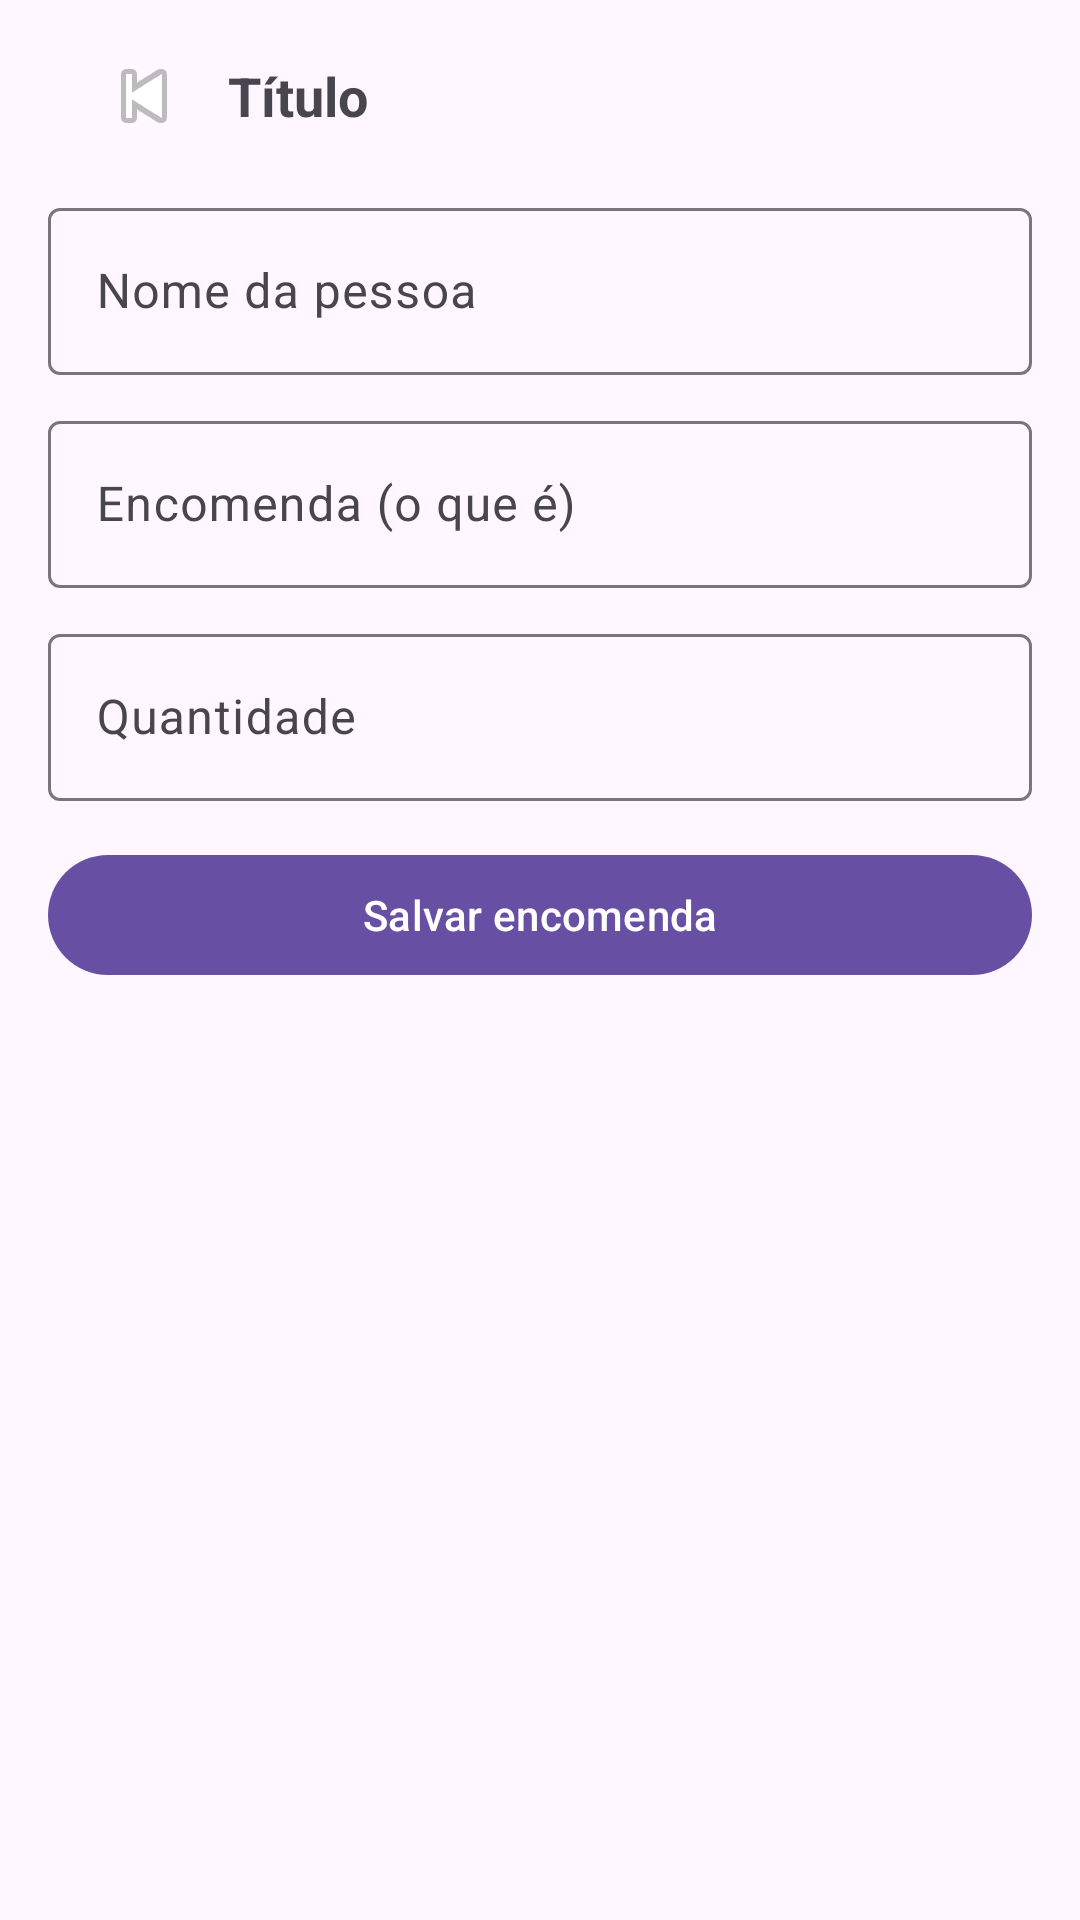

Here is an Android app screen rendered from its layout file. Give the layout XML and the strings, colors and styles it references.
<!-- AndroidManifest.xml: application theme Theme.EstoqueLoja -->
<!-- res/layout/activity_encomendas.xml -->
<?xml version="1.0" encoding="utf-8"?>
<LinearLayout xmlns:android="http://schemas.android.com/apk/res/android"
    android:id="@+id/rootEncomendas"
    android:layout_width="match_parent"
    android:layout_height="match_parent"
    android:orientation="vertical"
    android:paddingStart="16dp"
    android:paddingEnd="16dp">

    <include layout="@layout/view_header_back"/>

    <com.google.android.material.textfield.TextInputLayout
        android:layout_width="match_parent"
        android:layout_height="wrap_content">
        <com.google.android.material.textfield.TextInputEditText
            android:id="@+id/edNomePessoa"
            android:hint="Nome da pessoa"
            android:layout_width="match_parent"
            android:layout_height="wrap_content"/>
    </com.google.android.material.textfield.TextInputLayout>

    <com.google.android.material.textfield.TextInputLayout
        android:layout_width="match_parent"
        android:layout_height="wrap_content"
        android:layout_marginTop="10dp">
        <com.google.android.material.textfield.TextInputEditText
            android:id="@+id/edDescricao"
            android:hint="Encomenda (o que é)"
            android:layout_width="match_parent"
            android:layout_height="wrap_content"/>
    </com.google.android.material.textfield.TextInputLayout>

    <com.google.android.material.textfield.TextInputLayout
        android:layout_width="match_parent"
        android:layout_height="wrap_content"
        android:layout_marginTop="10dp">
        <com.google.android.material.textfield.TextInputEditText
            android:id="@+id/edQuantidade"
            android:hint="Quantidade"
            android:inputType="number"
            android:layout_width="match_parent"
            android:layout_height="wrap_content"/>
    </com.google.android.material.textfield.TextInputLayout>

    <com.google.android.material.button.MaterialButton
        android:id="@+id/btnSalvarEncomenda"
        android:text="Salvar encomenda"
        android:layout_width="match_parent"
        android:layout_height="wrap_content"
        android:layout_marginTop="14dp"/>

    <androidx.recyclerview.widget.RecyclerView
        android:id="@+id/recyclerEncomendas"
        android:layout_width="match_parent"
        android:layout_height="0dp"
        android:layout_marginTop="14dp"
        android:layout_weight="1"/>
</LinearLayout>
<!-- res/layout/view_header_back.xml (included above) -->
<?xml version="1.0" encoding="utf-8"?>
<LinearLayout xmlns:android="http://schemas.android.com/apk/res/android"
    android:orientation="horizontal"
    android:gravity="center_vertical"
    android:padding="12dp"
    android:layout_width="match_parent"
    android:layout_height="wrap_content">

    <ImageButton
        android:id="@+id/btnVoltar"
        android:src="@android:drawable/ic_media_previous"
        android:background="?attr/selectableItemBackgroundBorderless"
        android:contentDescription="Voltar"
        android:layout_width="40dp"
        android:layout_height="40dp"/>

    <TextView
        android:id="@+id/txtTitulo"
        android:text="Título"
        android:textStyle="bold"
        android:textSize="18sp"
        android:layout_marginStart="8dp"
        android:layout_width="wrap_content"
        android:layout_height="wrap_content"/>
</LinearLayout>
<!-- resources referenced by this layout -->
<resources>
  <style name="Theme.EstoqueLoja" parent="Base.Theme.EstoqueLoja" />
  <style name="Base.Theme.EstoqueLoja" parent="Theme.Material3.DayNight.NoActionBar">
          
          
      </style>
</resources>
